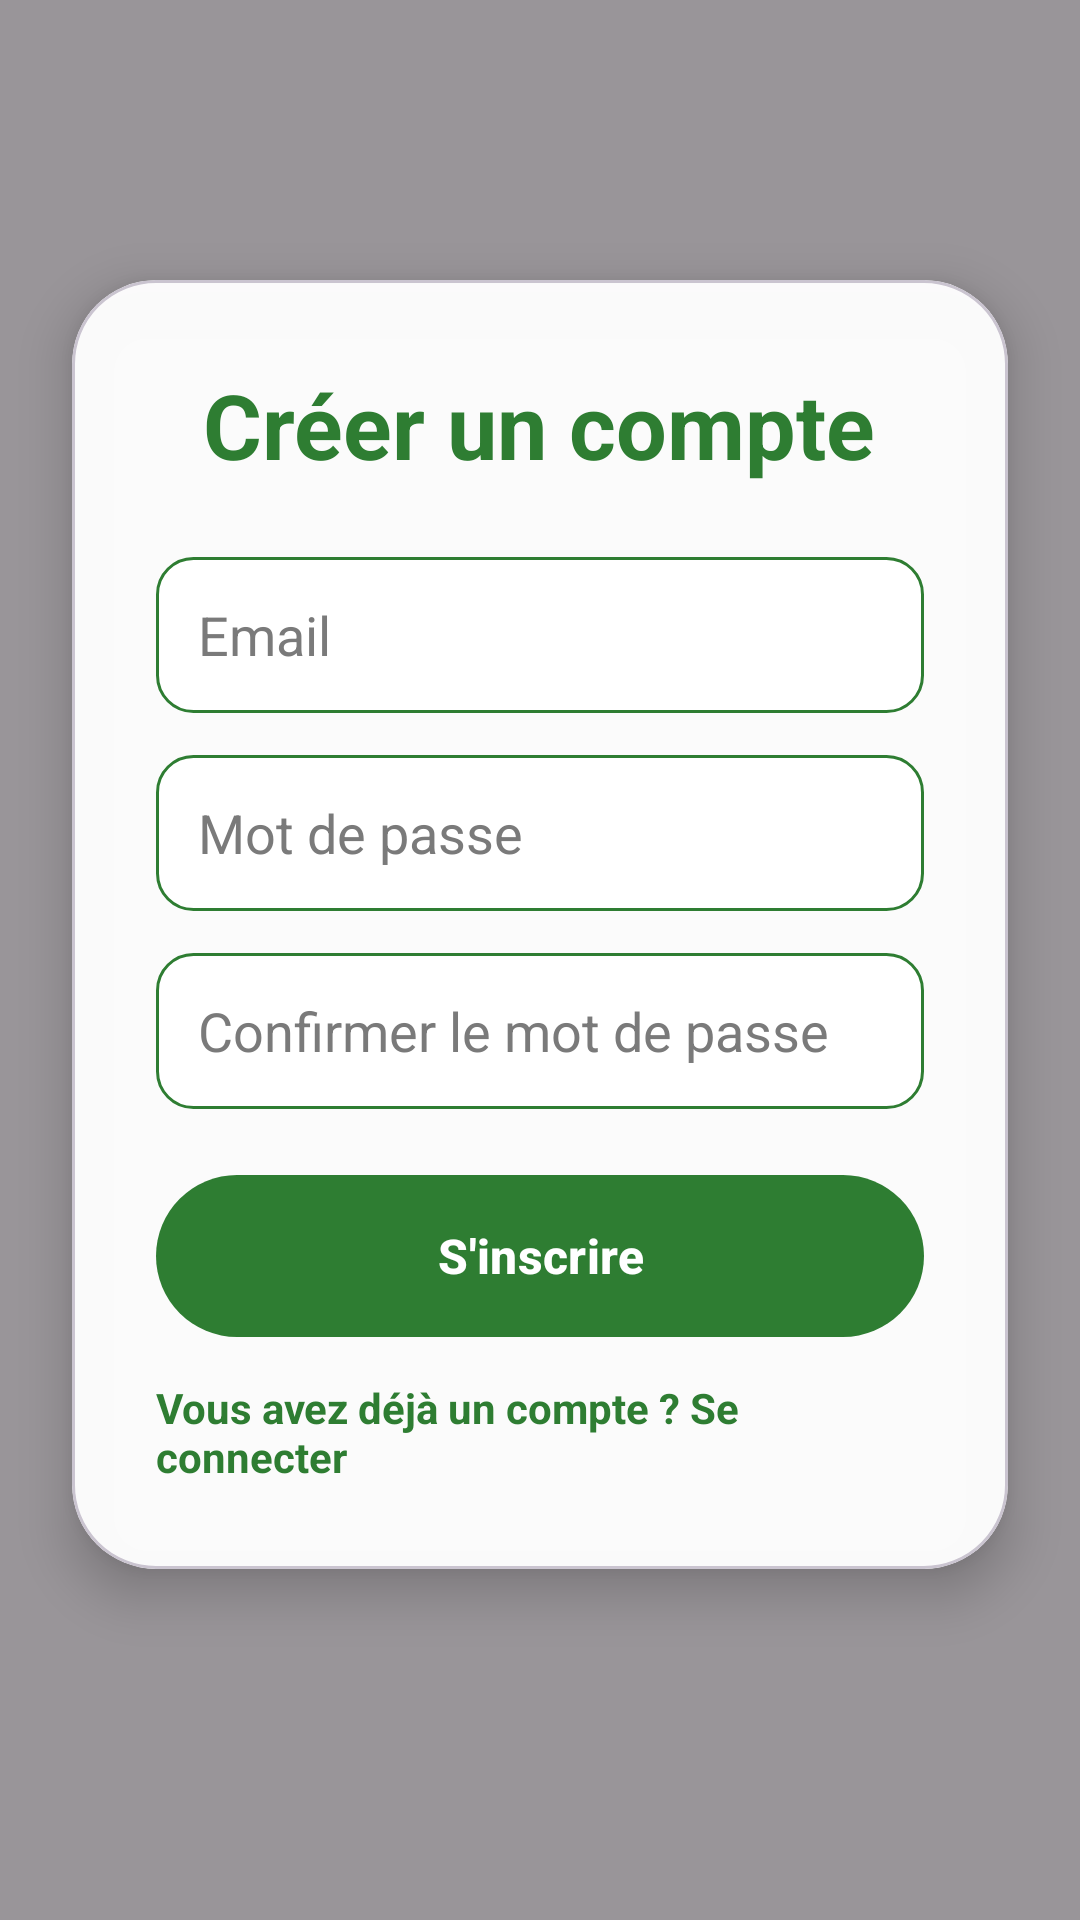

Reconstruct the res/layout file that produces this screen, plus the resources it refers to.
<!-- AndroidManifest.xml: application theme Theme.DiquarksAgri -->
<!-- res/layout/activity_register.xml -->
<?xml version="1.0" encoding="utf-8"?>
<androidx.constraintlayout.widget.ConstraintLayout
    xmlns:android="http://schemas.android.com/apk/res/android"
    xmlns:app="http://schemas.android.com/apk/res-auto"
    xmlns:tools="http://schemas.android.com/tools"
    android:layout_width="match_parent"
    android:layout_height="match_parent"
    android:background="@drawable/bg_farmer"
    tools:context=".RegisterActivity">

    
    <View
        android:id="@+id/overlay"
        android:layout_width="0dp"
        android:layout_height="0dp"
        android:background="#66000000"
        app:layout_constraintTop_toTopOf="parent"
        app:layout_constraintBottom_toBottomOf="parent"
        app:layout_constraintStart_toStartOf="parent"
        app:layout_constraintEnd_toEndOf="parent" />

    
    <com.google.android.material.card.MaterialCardView
        android:id="@+id/registerCard"
        android:layout_width="0dp"
        android:layout_height="wrap_content"
        android:layout_marginStart="24dp"
        android:layout_marginTop="32dp"
        android:layout_marginEnd="24dp"
        android:layout_marginBottom="32dp"
        app:cardBackgroundColor="#F5FFFFFF"
        app:cardCornerRadius="28dp"
        app:cardElevation="10dp"
        app:layout_constraintBottom_toBottomOf="parent"
        app:layout_constraintEnd_toEndOf="parent"
        app:layout_constraintStart_toStartOf="parent"
        app:layout_constraintTop_toTopOf="parent"
        app:layout_constraintVertical_bias="0.42">

        <LinearLayout
            android:layout_width="match_parent"
            android:layout_height="wrap_content"
            android:orientation="vertical"
            android:padding="28dp">

            
            <TextView
                android:id="@+id/tvTitle"
                android:layout_width="wrap_content"
                android:layout_height="wrap_content"
                android:layout_gravity="center"
                android:layout_marginBottom="24dp"
                android:text="Créer un compte"
                android:textColor="#2E7D32"
                android:textSize="30sp"
                android:textStyle="bold" />

            
            <EditText
                android:id="@+id/email"
                android:layout_width="match_parent"
                android:layout_height="52dp"
                android:layout_marginBottom="14dp"
                android:background="@drawable/edittext_bg"
                android:backgroundTint="@null"
                android:hint="Email"
                android:inputType="textEmailAddress"
                android:paddingStart="14dp"
                android:paddingTop="12dp"
                android:paddingEnd="14dp"
                android:paddingBottom="12dp"
                android:textColor="#1E1E1E"
                android:textColorHint="#7A7A7A" />

            
            <EditText
                android:id="@+id/password"
                android:layout_width="match_parent"
                android:layout_height="52dp"
                android:layout_marginBottom="14dp"
                android:background="@drawable/edittext_bg"
                android:backgroundTint="@null"
                android:hint="Mot de passe"
                android:inputType="textPassword"
                android:paddingStart="14dp"
                android:paddingTop="12dp"
                android:paddingEnd="14dp"
                android:paddingBottom="12dp"
                android:textColor="#1E1E1E"
                android:textColorHint="#7A7A7A" />

            
            <EditText
                android:id="@+id/confirmPassword"
                android:layout_width="match_parent"
                android:layout_height="52dp"
                android:layout_marginBottom="12dp"
                android:background="@drawable/edittext_bg"
                android:backgroundTint="@null"
                android:hint="Confirmer le mot de passe"
                android:inputType="textPassword"
                android:paddingStart="14dp"
                android:paddingTop="12dp"
                android:paddingEnd="14dp"
                android:paddingBottom="12dp"
                android:textColor="#1E1E1E"
                android:textColorHint="#7A7A7A" />

            
            <com.google.android.material.button.MaterialButton
                android:id="@+id/registerBtn"
                android:layout_width="match_parent"
                android:layout_height="54dp"
                android:layout_marginTop="10dp"
                android:background="@drawable/login_button_bg"
                android:stateListAnimator="@null"
                android:text="S'inscrire"
                android:textAllCaps="false"
                android:textColor="#FFFFFF"
                android:textSize="16sp"
                android:textStyle="bold"
                app:backgroundTint="@null"
                app:cornerRadius="28dp"
                app:elevation="0dp"
                app:strokeWidth="0dp" />

            
            <TextView
                android:id="@+id/goLogin"
                android:layout_width="wrap_content"
                android:layout_height="wrap_content"
                android:layout_gravity="center"
                android:layout_marginTop="14dp"
                android:text="Vous avez déjà un compte ? Se connecter"
                android:textColor="#2E7D32"
                android:textSize="14sp"
                android:textStyle="bold" />

        </LinearLayout>

    </com.google.android.material.card.MaterialCardView>

</androidx.constraintlayout.widget.ConstraintLayout>
<!-- resources referenced by this layout -->
<resources>
  <!-- drawable edittext_bg (drawable) -->
  <?xml version="1.0" encoding="utf-8"?>
  <shape xmlns:android="http://schemas.android.com/apk/res/android">
      <solid android:color="#FFFFFFFF" />
      <corners android:radius="12dp" />
      <stroke
          android:width="1dp"
          android:color="#2E7D32" />
  </shape>
  <!-- drawable login_button_bg (drawable) -->
  <?xml version="1.0" encoding="utf-8"?>
  <shape xmlns:android="http://schemas.android.com/apk/res/android">
      <solid android:color="#2E7D32" />
      <corners android:radius="28dp" />
  </shape>
  <style name="Theme.DiquarksAgri" parent="Base.Theme.DiquarksAgri">
      </style>
  <style name="Base.Theme.DiquarksAgri" parent="Theme.Material3.DayNight.NoActionBar">
          
      </style>
</resources>
